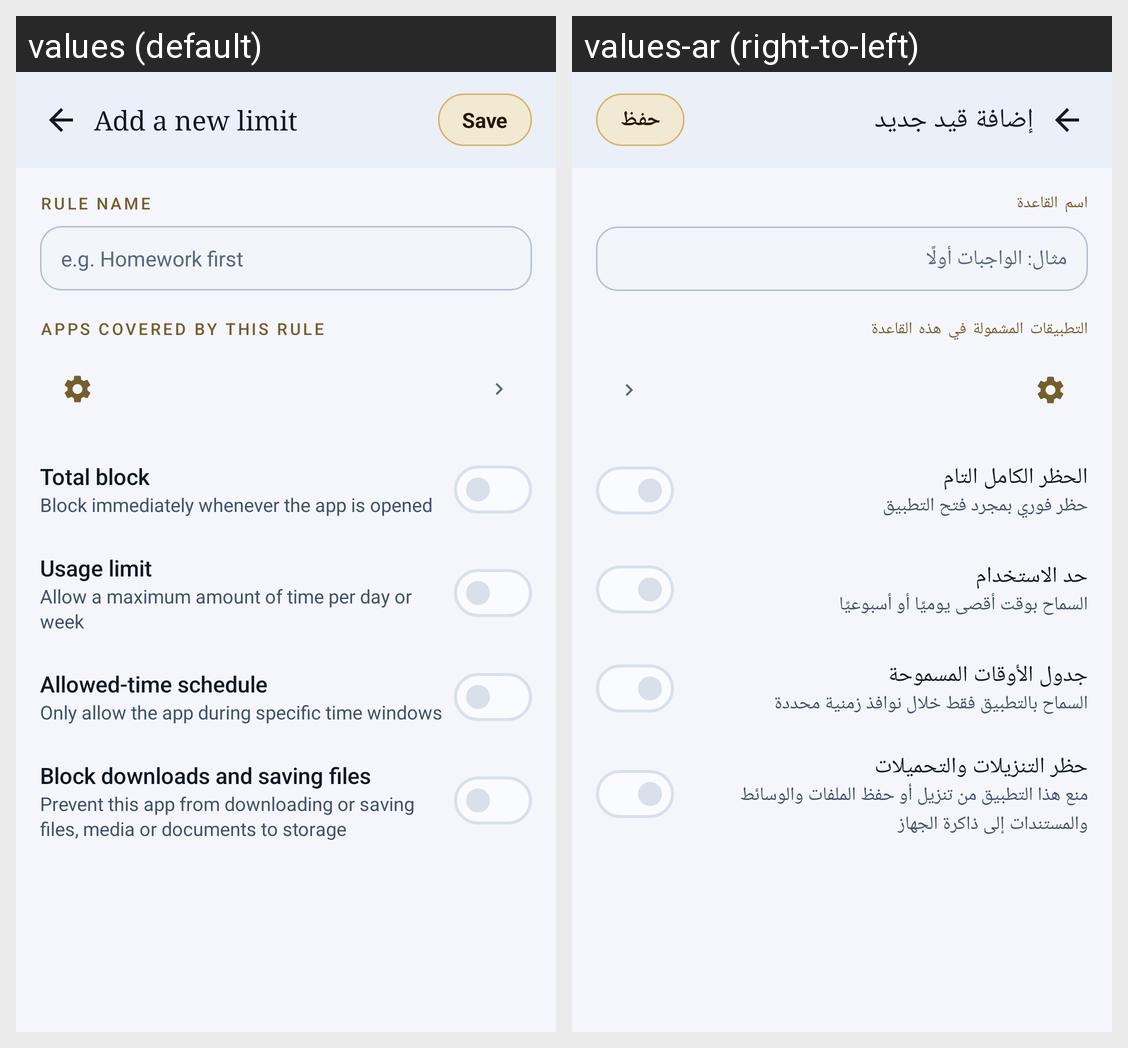

Locale-by-locale string values for the Android screen shown in this grid:
Android screen res/layout/activity_add_edit_restriction.xml rendered under 2 locales, left to right: values (default), values-ar (right-to-left). Device: Nexus 5 (rendered at 1080×1920; each locale shown at half size, 540×960, under a caption strip naming it); theme Theme.ScreenGuard.
Strings drawn on this screen, with the default value and each locale's value (text and hints the layout hard-codes, and strings that could not be matched under every locale, appear in the picture but are not listed):

restriction_add
  values: Add a new limit
  values-ar: إضافة قيد جديد

save
  values: Save
  values-ar: حفظ

restriction_name_label
  values: Rule name
  values-ar: اسم القاعدة

restriction_name_hint
  values: e.g. Homework first
  values-ar: مثال: الواجبات أولًا

restriction_apps_label
  values: Apps covered by this rule
  values-ar: التطبيقات المشمولة في هذه القاعدة

restriction_total_block
  values: Total block
  values-ar: الحظر الكامل التام

restriction_total_block_sub
  values: Block immediately whenever the app is opened
  values-ar: حظر فوري بمجرد فتح التطبيق

restriction_limit
  values: Usage limit
  values-ar: حد الاستخدام

restriction_limit_sub
  values: Allow a maximum amount of time per day or week
  values-ar: السماح بوقت أقصى يوميًا أو أسبوعيًا

restriction_schedule
  values: Allowed-time schedule
  values-ar: جدول الأوقات المسموحة

restriction_schedule_sub
  values: Only allow the app during specific time windows
  values-ar: السماح بالتطبيق فقط خلال نوافذ زمنية محددة

restriction_block_downloads
  values: Block downloads and saving files
  values-ar: حظر التنزيلات والتحميلات

restriction_block_downloads_sub
  values: Prevent this app from downloading or saving files, media or documents to storage
  values-ar: منع هذا التطبيق من تنزيل أو حفظ الملفات والوسائط والمستندات إلى ذاكرة الجهاز
